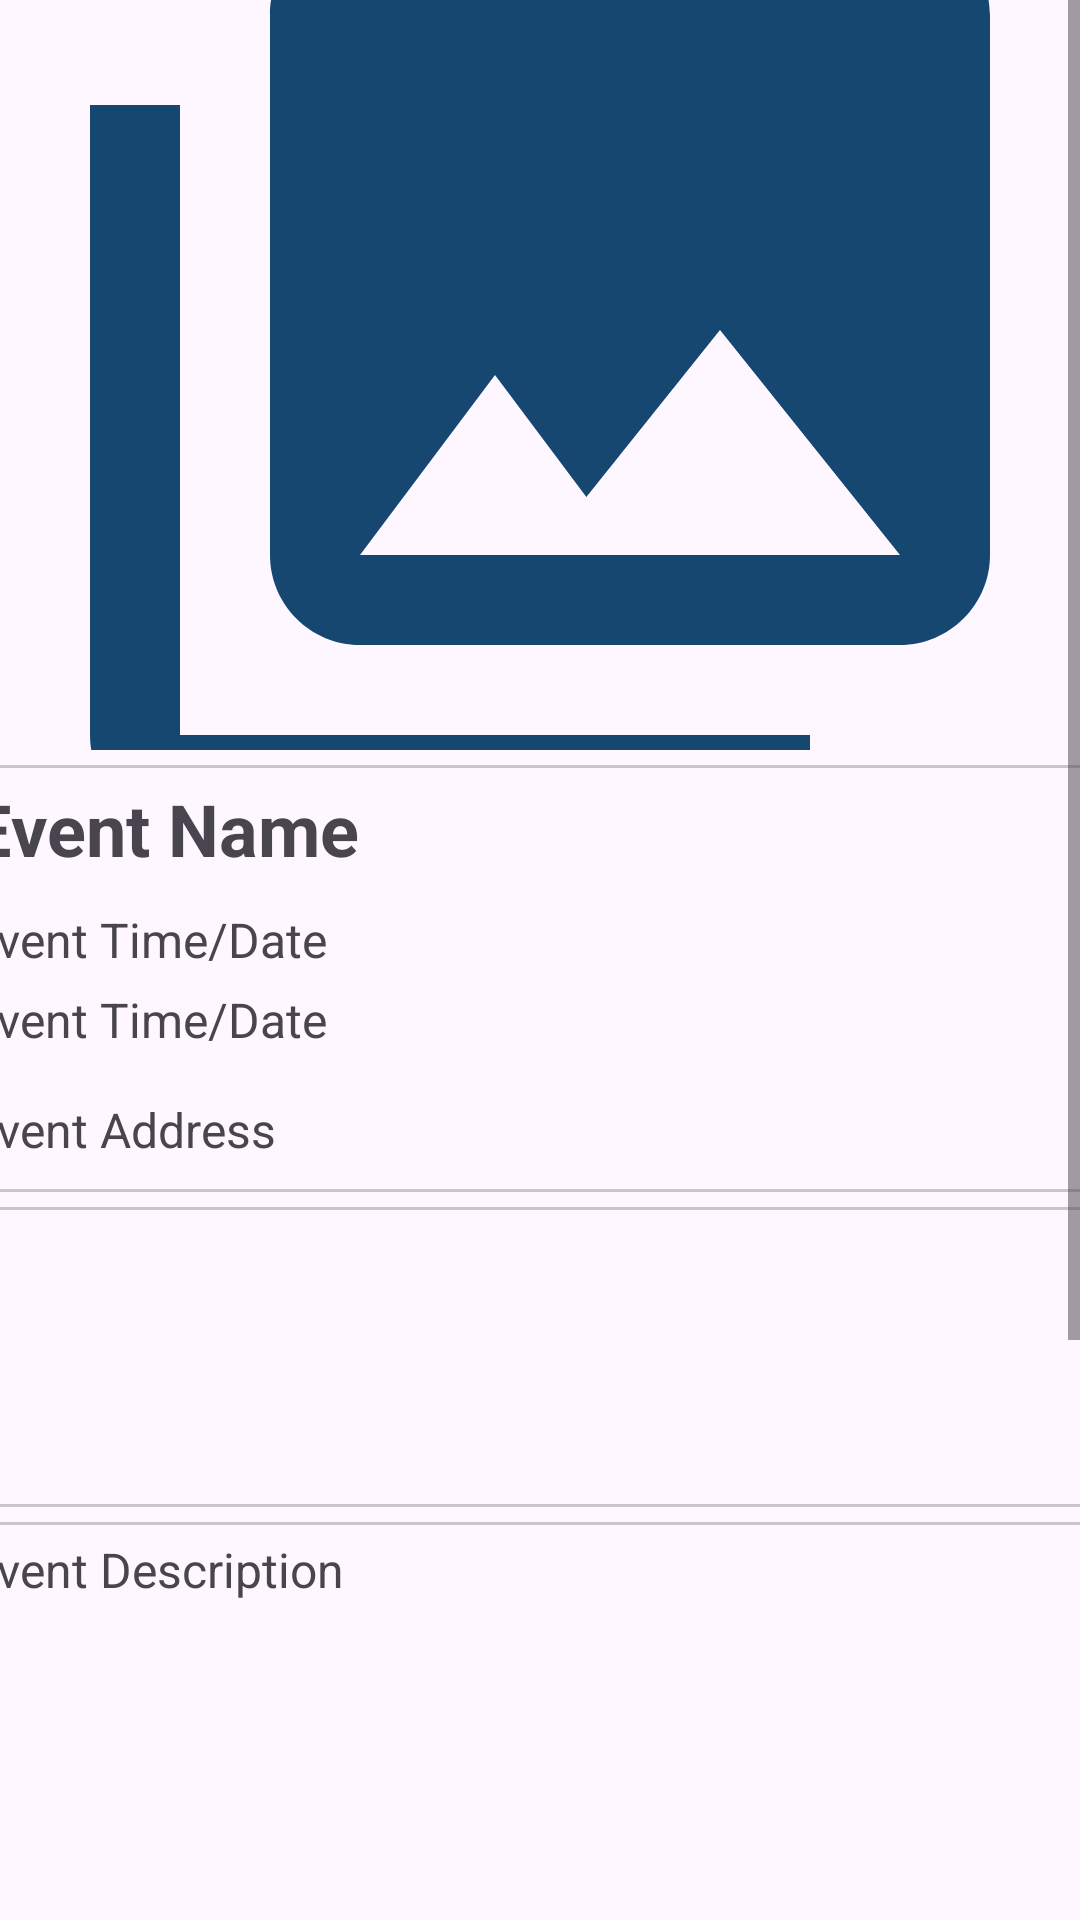

Layout XML and referenced resources for this Android screen:
<!-- AndroidManifest.xml: activity theme Base.Theme.FestivViews -->
<!-- res/layout/activity_owner_event_extra.xml -->
<?xml version="1.0" encoding="utf-8"?>
<ScrollView xmlns:android="http://schemas.android.com/apk/res/android"
xmlns:app="http://schemas.android.com/apk/res-auto"
xmlns:tools="http://schemas.android.com/tools"
android:layout_width="match_parent"
android:layout_height="match_parent"
tools:context=".activities.OwnerEventExtraActivity">












<androidx.constraintlayout.widget.ConstraintLayout
    android:layout_width="match_parent"
    android:layout_height="match_parent">
    <ImageView
        android:id="@+id/headerImage"
        android:layout_width="match_parent"
        android:layout_height="250dp"
        android:layout_alignParentStart="true"
        android:layout_alignParentTop="true"
        android:layout_alignParentEnd="true"
        android:layout_weight="1"
        android:scaleType="centerCrop"
        android:src="@drawable/baseline_pictures_24"
        app:layout_constraintEnd_toEndOf="parent"
        app:layout_constraintHorizontal_bias="0.0"
        app:layout_constraintStart_toStartOf="parent"
        app:layout_constraintTop_toTopOf="parent" />

    <com.google.android.material.card.MaterialCardView
        android:id="@+id/owner_EventInfoCard"
        android:layout_width="390dp"
        android:layout_height="wrap_content"
        android:background="@drawable/rounded_card"
        app:layout_constraintEnd_toEndOf="parent"
        app:layout_constraintStart_toStartOf="parent"
        app:layout_constraintTop_toBottomOf="@+id/headerImage"
        android:layout_marginTop="5dp">
        <androidx.constraintlayout.widget.ConstraintLayout
            android:layout_width="match_parent"
            android:layout_height="match_parent">
            <TextView
                android:id="@+id/owner_eventNameTextView"
                android:layout_width="380dp"
                android:layout_height="wrap_content"
                android:text="Event Name"
                android:textSize="24dp"
                android:textStyle="bold"
                android:ellipsize="marquee"
                app:layout_constraintEnd_toEndOf="parent"
                app:layout_constraintStart_toStartOf="parent"
                app:layout_constraintTop_toTopOf="parent"
                android:layout_marginTop="5dp"/>
            <TextView
                android:id="@+id/owner_startTimeTextView"
                android:layout_width="380dp"
                android:layout_height="wrap_content"
                android:text="Event Time/Date"
                android:textSize="16dp"
                android:layout_marginTop="10dp"
                app:layout_constraintEnd_toEndOf="parent"
                app:layout_constraintStart_toStartOf="parent"
                app:layout_constraintTop_toBottomOf="@+id/owner_eventNameTextView"/>


            <TextView
                android:id="@+id/owner_endTimeTextView"
                android:layout_width="380dp"
                android:layout_height="wrap_content"
                android:text="Event Time/Date"
                android:textSize="16dp"
                android:layout_marginTop="5dp"
                app:layout_constraintEnd_toEndOf="parent"
                app:layout_constraintStart_toStartOf="parent"
                app:layout_constraintTop_toBottomOf="@+id/owner_startTimeTextView" />

            <TextView
                android:id="@+id/owner_addressTextView"
                android:layout_width="380dp"
                android:layout_height="wrap_content"
                android:layout_marginBottom="10dp"
                android:text="Event Address"
                android:textSize="16dp"
                app:layout_constraintBottom_toBottomOf="parent"
                app:layout_constraintEnd_toEndOf="parent"
                app:layout_constraintStart_toStartOf="parent"
                android:layout_marginTop="15dp"
                app:layout_constraintTop_toBottomOf="@+id/owner_endTimeTextView" />
        </androidx.constraintlayout.widget.ConstraintLayout>
    </com.google.android.material.card.MaterialCardView>
    <com.google.android.material.card.MaterialCardView
        android:id="@+id/owner_EventDescriptionCard"
        android:layout_width="390dp"
        android:layout_height="150dp"
        android:background="@drawable/rounded_card"
        app:layout_constraintEnd_toEndOf="parent"
        app:layout_constraintStart_toStartOf="parent"
        app:layout_constraintTop_toBottomOf="@+id/owner_EventTagsCard"
        android:layout_marginTop="5dp">
        <androidx.constraintlayout.widget.ConstraintLayout
            android:layout_width="match_parent"
            android:layout_height="match_parent">

            <TextView
                android:id="@+id/owner_descriptionTextView"
                android:layout_width="380dp"
                android:layout_height="wrap_content"
                android:text="Event Description"
                android:textSize="16dp"
                app:layout_constraintEnd_toEndOf="parent"
                app:layout_constraintStart_toStartOf="parent"
                app:layout_constraintTop_toTopOf="parent"
                android:layout_marginTop="5dp"/>
        </androidx.constraintlayout.widget.ConstraintLayout>
    </com.google.android.material.card.MaterialCardView>
    <com.google.android.material.card.MaterialCardView
        android:id="@+id/owner_EventTagsCard"
        android:layout_width="390dp"
        android:layout_height="wrap_content"
        android:background="@drawable/rounded_card"
        app:layout_constraintEnd_toEndOf="parent"
        app:layout_constraintStart_toStartOf="parent"
        app:layout_constraintTop_toBottomOf="@+id/owner_EventInfoCard"
        android:layout_marginTop="5dp">
        <androidx.constraintlayout.widget.ConstraintLayout
            android:layout_width="match_parent"
            android:layout_height="100dp">

            <androidx.recyclerview.widget.RecyclerView
                android:id="@+id/owner_EventTagsRV"
                android:layout_width="match_parent"
                android:layout_height="wrap_content"
                android:text="Event Description"
                android:textSize="16dp"
                app:layout_constraintEnd_toEndOf="parent"
                app:layout_constraintStart_toStartOf="parent"
                app:layout_constraintTop_toTopOf="parent"
                tools:listitem="@layout/tag_item"/>
        </androidx.constraintlayout.widget.ConstraintLayout>
    </com.google.android.material.card.MaterialCardView>
    <Button
        android:id="@+id/owner_see_who_is_going"
        android:layout_width="390dp"
        android:layout_height="50dp"
        android:layout_marginTop="15dp"
        android:text="SEE WHO IS GOING"
        style="@style/EventCardActionButton"
        android:backgroundTint="@color/InviteOthersButton"
        app:layout_constraintEnd_toEndOf="parent"
        app:layout_constraintStart_toStartOf="parent"
        app:layout_constraintTop_toBottomOf="@+id/owner_EventDescriptionCard"
        />

    

    <Button
        android:id="@+id/owner_check_in_users"
        android:layout_width="390dp"
        android:layout_height="50dp"
        android:layout_marginTop="15dp"
        android:text="CHECK IN USERS"
        android:textColor="@android:color/white"
        style="@style/SlightRoundedCorners"
        android:backgroundTint="@color/ImInButton"
        app:layout_constraintEnd_toEndOf="parent"
        app:layout_constraintStart_toStartOf="parent"
        app:layout_constraintTop_toBottomOf="@+id/owner_see_who_is_going" />
    <Button
        android:id="@+id/owner_edit_event"
        android:layout_width="390dp"
        android:layout_height="50dp"
        android:layout_marginTop="15dp"
        android:text="EDIT EVENT"
        android:textColor="@android:color/white"
        style="@style/SlightRoundedCorners"
        android:backgroundTint="@color/EditEventButton"
        app:layout_constraintEnd_toEndOf="parent"
        app:layout_constraintStart_toStartOf="parent"
        app:layout_constraintTop_toBottomOf="@+id/owner_check_in_users" />
    <Button
        android:id="@+id/owner_cancel_event"
        android:layout_width="390dp"
        android:layout_height="50dp"
        android:layout_marginTop="15dp"
        android:text="CANCEL EVENT"
        android:textColor="@android:color/white"
        style="@style/SlightRoundedCorners"
        android:backgroundTint="@color/RejectButton"
        app:layout_constraintEnd_toEndOf="parent"
        app:layout_constraintStart_toStartOf="parent"
        app:layout_constraintTop_toBottomOf="@+id/owner_edit_event" />



</androidx.constraintlayout.widget.ConstraintLayout>
</ScrollView>
<!-- res/layout/tag_item.xml (included above) -->
<?xml version="1.0" encoding="utf-8"?>
<androidx.constraintlayout.widget.ConstraintLayout xmlns:android="http://schemas.android.com/apk/res/android"
    xmlns:app="http://schemas.android.com/apk/res-auto"
    android:layout_width="wrap_content"
    android:layout_height="wrap_content"
    android:id="@+id/tag_item">

    <TextView
        android:id="@+id/tagText"
        app:layout_constraintBottom_toBottomOf="parent"
        app:layout_constraintEnd_toEndOf="parent"
        app:layout_constraintStart_toStartOf="parent"
        app:layout_constraintTop_toTopOf="parent"
        style="@style/RoundedBottomCornersOnly"
        android:layout_width="wrap_content"
        android:layout_height="wrap_content"
        android:background="@drawable/rounded_text_entry"
        android:paddingHorizontal="10dp"
        android:paddingVertical="5dp"
        android:layout_margin="5dp"
        android:textSize="14dp"
        android:text="#Restaurant"
        android:backgroundTint="@color/black"
        android:textColor="@color/white"/>
</androidx.constraintlayout.widget.ConstraintLayout>
<!-- resources referenced by this layout -->
<resources>
  <color name="EditEventButton">#1B3D70</color>
  <color name="ImInButton">#40BD2B</color>
  <color name="InviteOthersButton">#767676</color>
  <color name="RejectButton">#FF0F0F</color>
  <color name="black">#FF000000</color>
  <color name="white">#FFFFFFFF</color>
  <!-- drawable baseline_pictures_24 (drawable) -->
  <vector xmlns:android="http://schemas.android.com/apk/res/android" android:height="24dp" android:tint="#154771" android:viewportHeight="24" android:viewportWidth="24" android:width="24dp">
        
      <path android:fillColor="@android:color/white" android:pathData="M22,16L22,4c0,-1.1 -0.9,-2 -2,-2L8,2c-1.1,0 -2,0.9 -2,2v12c0,1.1 0.9,2 2,2h12c1.1,0 2,-0.9 2,-2zM11,12l2.03,2.71L16,11l4,5L8,16l3,-4zM2,6v14c0,1.1 0.9,2 2,2h14v-2L4,20L4,6L2,6z"/>
      
  </vector>
  <!-- drawable rounded_card (drawable) -->
  <?xml version="1.0" encoding="utf-8"?>
  <shape xmlns:android="http://schemas.android.com/apk/res/android">
      <solid android:color="@color/EventHeaderCard"/>
      <corners
          android:bottomRightRadius="40dp"
          android:bottomLeftRadius="40dp"
          android:topLeftRadius="40dp"
          android:topRightRadius="40dp" />
  </shape>
  <!-- drawable rounded_text_entry (drawable) -->
  <?xml version="1.0" encoding="utf-8"?>
  <shape xmlns:android="http://schemas.android.com/apk/res/android">
      <solid android:color="#CCAABABA"/>
      <corners
          android:bottomRightRadius="15dp"
          android:bottomLeftRadius="15dp"
          android:topLeftRadius="15dp"
          android:topRightRadius="15dp" />
  </shape>
  <style name="EventCardActionButton" parent="@style/Widget.Material3.Button">
          <item name="android:insetTop">0dp</item>
          <item name="android:insetBottom">0dp</item>
          <item name="android:minHeight">0dp</item>
          <item name="android:fontFamily">"@font/inter"</item>
          <item name="android:textColor">@color/white</item>
          <item name="android:textFontWeight" tools:targetApi="p">1000</item>
      </style>
  <style name="RoundedBottomCornersOnly" parent="">
          <item name="cornerFamily">rounded</item>
          <item name="cornerSizeTopRight">0dp</item>
          <item name="cornerSizeTopLeft">0dp</item>
          <item name="cornerSizeBottomRight">25dp</item>
          <item name="cornerSizeBottomLeft">25dp</item>
      </style>
  <style name="SlightRoundedCorners" parent="@style/Widget.Material3.Button">
          <item name="cornerSizeTopRight">0dp</item>
          <item name="cornerSizeTopLeft">12dp</item>
          <item name="cornerSizeBottomRight">12dp</item>
          <item name="cornerSizeBottomLeft">12dp</item>
          <item name="android:insetTop">0dp</item>
          <item name="android:insetBottom">0dp</item>
          <item name="android:fontFamily">"@font/inter"</item>
          <item name="android:textColor">@color/white</item>
          <item name="android:textFontWeight" tools:targetApi="p">1000</item>
      </style>
  <style name="Base.Theme.FestivViews" parent="Theme.Material3.DayNight.NoActionBar">
          
          
          <item name="android:windowActivityTransitions">true</item>
      </style>
  <color name="EventHeaderCard">#4D4D4D</color>
</resources>
